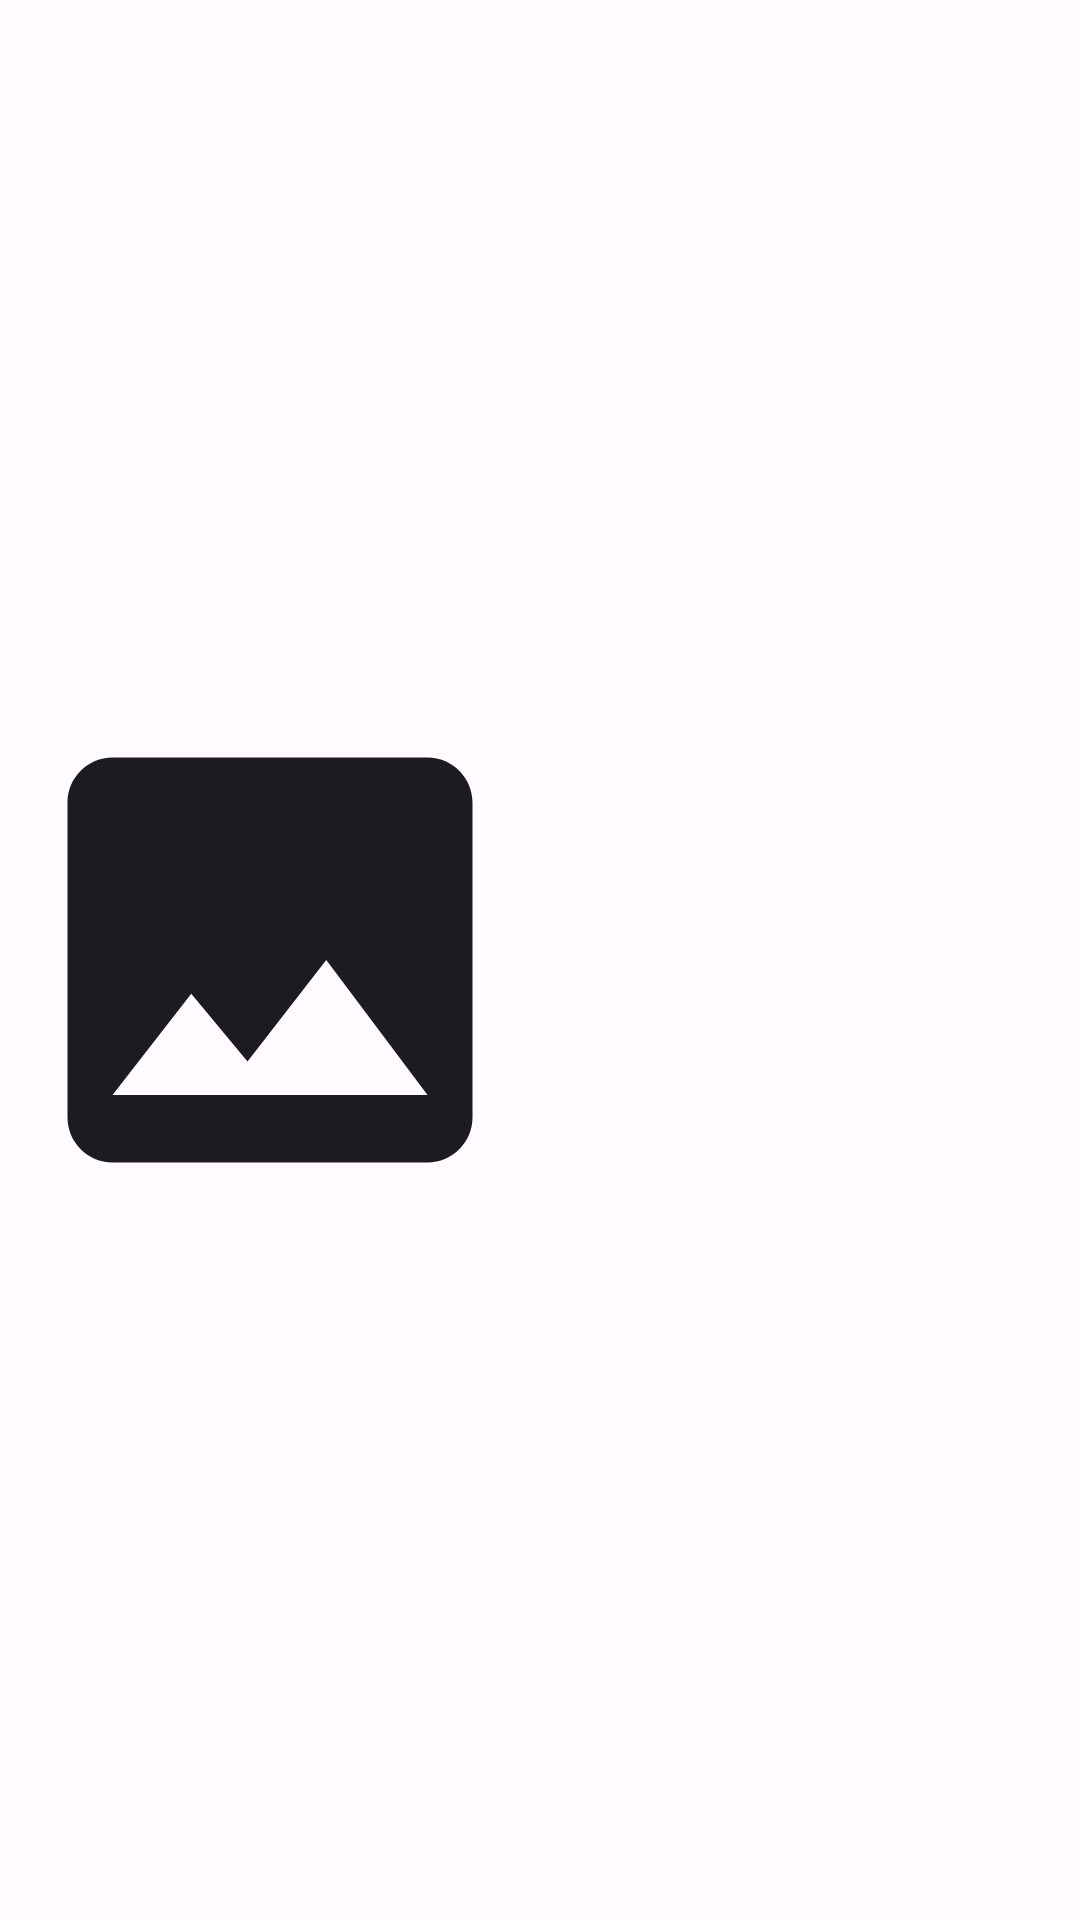

This screen was rendered from an Android layout file. Write that file and the resources it references.
<!-- AndroidManifest.xml: application theme Base.Theme.Planetaria -->
<!-- res/layout/mars_photo_card.xml -->
<?xml version="1.0" encoding="utf-8"?>
<LinearLayout xmlns:android="http://schemas.android.com/apk/res/android"
    xmlns:app="http://schemas.android.com/apk/res-auto"
    xmlns:tools="http://schemas.android.com/tools"
    android:layout_margin="8dp"
    android:layout_width="wrap_content"
    android:layout_height="wrap_content">

    <ImageView
        android:id="@+id/mars_image"
        android:layout_width="180dp"
        android:layout_height="180dp"
        android:layout_gravity="center"
        android:src="@drawable/baseline_image_24" />

</LinearLayout>
<!-- resources referenced by this layout -->
<resources>
  <!-- drawable baseline_image_24 (drawable) -->
  <vector android:height="300dp" android:tint="?attr/colorOnSurface"
      android:viewportHeight="24" android:viewportWidth="24"
      android:width="300dp" xmlns:android="http://schemas.android.com/apk/res/android">
      <path android:fillColor="@android:color/white" android:pathData="M21,19V5c0,-1.1 -0.9,-2 -2,-2H5c-1.1,0 -2,0.9 -2,2v14c0,1.1 0.9,2 2,2h14c1.1,0 2,-0.9 2,-2zM8.5,13.5l2.5,3.01L14.5,12l4.5,6H5l3.5,-4.5z"/>
  </vector>
  <color name="md_theme_light_primary">#4836FF</color>
  <color name="md_theme_light_onPrimary">#FFFFFF</color>
  <color name="md_theme_light_primaryContainer">#E2DFFF</color>
  <color name="md_theme_light_onPrimaryContainer">#0F0069</color>
  <color name="md_theme_light_secondary">#5E5C71</color>
  <color name="md_theme_light_onSecondary">#FFFFFF</color>
  <color name="md_theme_light_secondaryContainer">#E3E0F9</color>
  <color name="md_theme_light_onSecondaryContainer">#1A1A2C</color>
  <color name="md_theme_light_tertiary">#8600EF</color>
  <color name="md_theme_light_onTertiary">#FFFFFF</color>
  <color name="md_theme_light_tertiaryContainer">#EFDBFF</color>
  <color name="md_theme_light_onTertiaryContainer">#2B0053</color>
  <color name="md_theme_light_error">#BA1A1A</color>
  <color name="md_theme_light_errorContainer">#FFDAD6</color>
  <color name="md_theme_light_onError">#FFFFFF</color>
  <color name="md_theme_light_onErrorContainer">#410002</color>
  <color name="md_theme_light_background">#FFFBFF</color>
  <color name="md_theme_light_onBackground">#1C1B1F</color>
  <color name="md_theme_light_surface">#FFFBFF</color>
  <color name="md_theme_light_onSurface">#1C1B1F</color>
  <color name="md_theme_light_surfaceVariant">#E4E1EC</color>
  <color name="md_theme_light_onSurfaceVariant">#47464F</color>
  <color name="md_theme_light_outline">#787680</color>
  <color name="md_theme_light_inverseOnSurface">#F3EFF4</color>
  <color name="md_theme_light_inverseSurface">#313034</color>
  <color name="md_theme_light_inversePrimary">#C3C0FF</color>
</resources>
